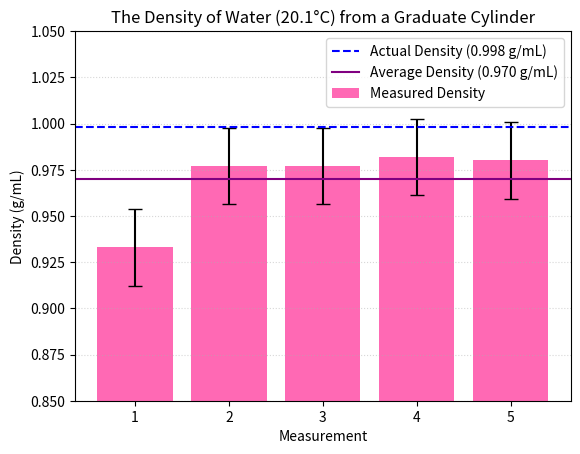

This figure's Python source:
#This code produces the bar graph for the measurements lab
import matplotlib.pyplot as plt
import statistics

# Measurements of water density (g/mL)
measurements = [0.933, 0.977, 0.977, 0.982, 0.980]

# Measurement numbers
measurement_numbers = [1, 2, 3, 4, 5]

# Calculate the average density
average_density = sum(measurements) / len(measurements)

# Calculate the standard deviation
standard_deviation = statistics.stdev(measurements)

# Actual density of water at 20.1 °C (g/mL)
actual_density = 0.998

# Create the bar graph
plt.bar(
    measurement_numbers,
    measurements,
    yerr=standard_deviation,
    capsize=5,
    color="hotpink",
    label="Measured Density"
)

# Add a line for the actual density
plt.axhline(
    y=actual_density,
    linestyle="--",
    color="blue",
    label="Actual Density (0.998 g/mL)"
)

# Add a line for the average density
plt.axhline(
    y=average_density,
    linestyle="-",
    color="purple",
    label=f"Average Density ({average_density:.3f} g/mL)"
)

# Add labels and title
plt.xlabel("Measurement")
plt.ylabel("Density (g/mL)")
plt.title("The Density of Water (20.1°C) from a Graduate Cylinder")

# Show measurement numbers on the x-axis
plt.xticks(measurement_numbers)

# Set the y-axis range
plt.ylim(0.85, 1.05)

# Add a light grid
plt.grid(axis="y", linestyle=":", alpha=0.5)

# Show the legend
plt.legend()

# Display the graph
plt.show()
